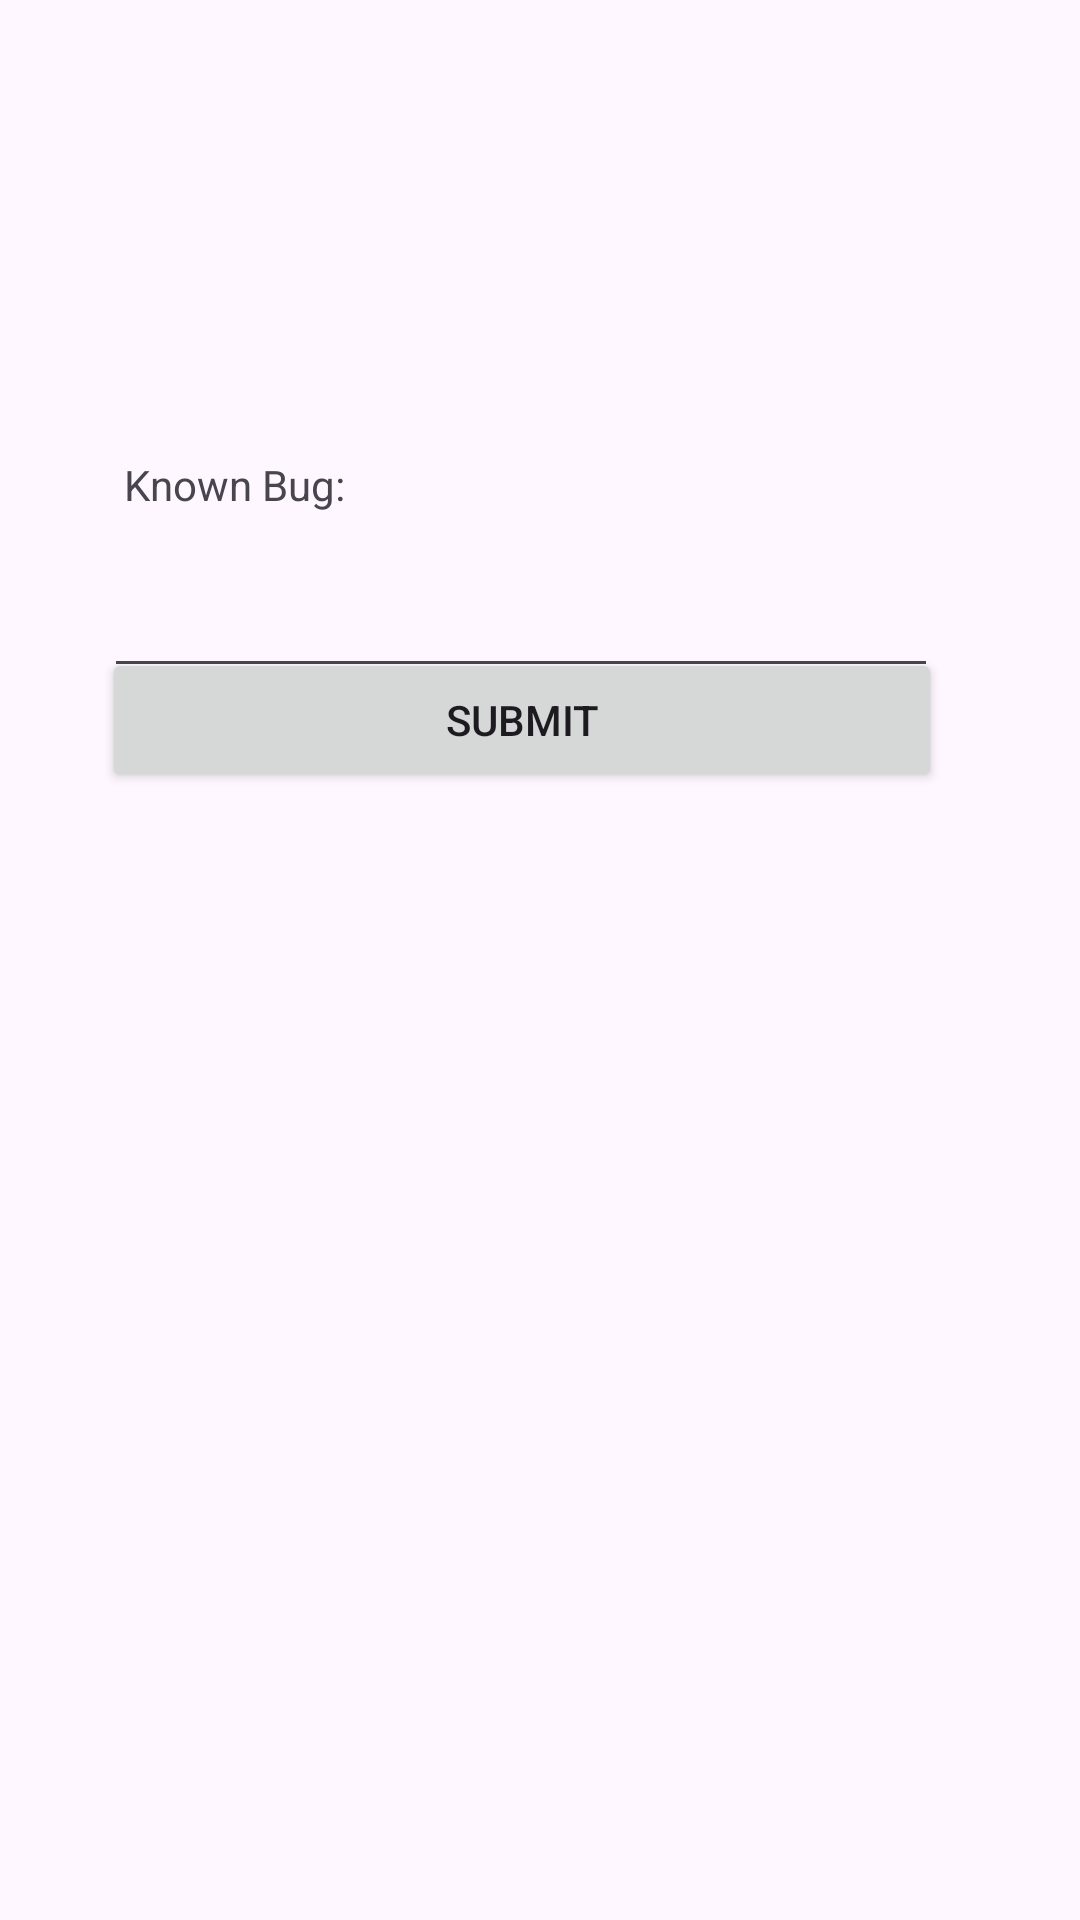

Here is an Android app screen rendered from its layout file. Give the layout XML and the strings, colors and styles it references.
<!-- AndroidManifest.xml: application theme Theme.Koreku -->
<!-- res/layout/game_add_bug.xml -->
<?xml version="1.0" encoding="utf-8"?>
<androidx.constraintlayout.widget.ConstraintLayout xmlns:android="http://schemas.android.com/apk/res/android"
    xmlns:app="http://schemas.android.com/apk/res-auto"
    xmlns:tools="http://schemas.android.com/tools"
    android:layout_width="match_parent"
    android:layout_height="match_parent">

    <Button
        android:id="@+id/submit_bug_button"
        android:layout_width="280dp"
        android:layout_height="48dp"
        android:layout_marginBottom="376dp"
        android:text="@string/submit"
        app:layout_constraintBottom_toBottomOf="parent"
        app:layout_constraintEnd_toEndOf="parent"
        app:layout_constraintHorizontal_bias="0.427"
        app:layout_constraintStart_toStartOf="parent"
        app:layout_constraintTop_toBottomOf="@+id/comment_text"
        app:layout_constraintVertical_bias="0.841" />

    <EditText
        android:id="@+id/bug_text"
        android:layout_width="278dp"
        android:layout_height="42dp"
        android:ems="10"
        android:gravity="start|top"
        android:inputType="textMultiLine"
        app:layout_constraintBottom_toBottomOf="parent"
        app:layout_constraintEnd_toEndOf="parent"
        app:layout_constraintHorizontal_bias="0.421"
        app:layout_constraintStart_toStartOf="parent"
        app:layout_constraintTop_toTopOf="parent"
        app:layout_constraintVertical_bias="0.313"
        tools:ignore="SpeakableTextPresentCheck,TouchTargetSizeCheck" />

    <TextView
        android:id="@+id/bug_title"
        android:layout_width="214dp"
        android:layout_height="29dp"
        android:layout_marginTop="152dp"
        android:text="@string/knownbug"
        app:layout_constraintBottom_toTopOf="@+id/comment_text"
        app:layout_constraintEnd_toEndOf="parent"
        app:layout_constraintHorizontal_bias="0.284"
        app:layout_constraintStart_toStartOf="parent"
        app:layout_constraintTop_toTopOf="parent"
        app:layout_constraintVertical_bias="0.875" />

</androidx.constraintlayout.widget.ConstraintLayout>
<!-- resources referenced by this layout -->
<resources>
  <string name="knownbug">Known Bug: </string>
  <string name="submit">Submit</string>
  <style name="Theme.Koreku" parent="Theme.Material3.Light">
          
          <item name="colorPrimary">@color/koreku</item>
          <item name="colorPrimaryVariant">@color/koreku</item>
          <item name="colorOnPrimary">@color/white</item>
          
          <item name="colorSecondary">@color/teal_200</item>
          <item name="colorSecondaryVariant">@color/teal_700</item>
          <item name="colorOnSecondary">@color/black</item>
          <item name="colorSurface">@color/koreku</item>
          <item name="colorOnSurfaceVariant">@color/koredark</item>
          
          <item name="android:statusBarColor" tools:targetApi="l">?attr/colorPrimaryVariant</item>
          
  
          
          <item name="android:windowActivityTransitions">true</item>
          
          <item name="android:windowEnterTransition">@transition/slide_right</item>
          <item name="android:windowExitTransition">@transition/fade_in</item>
          
          <item name="android:windowSharedElementEnterTransition">
              @transition/slide_right</item>
          <item name="android:windowSharedElementExitTransition">
              @transition/fade_in</item>
      </style>
  <color name="koreku">@color/ic_launcher_background</color>
  <color name="white">#FFFFFFFF</color>
  <color name="teal_200">#036BDA</color>
  <color name="teal_700">#390187</color>
  <color name="black">#FF000000</color>
  <color name="koredark">#3C51AC</color>
</resources>
